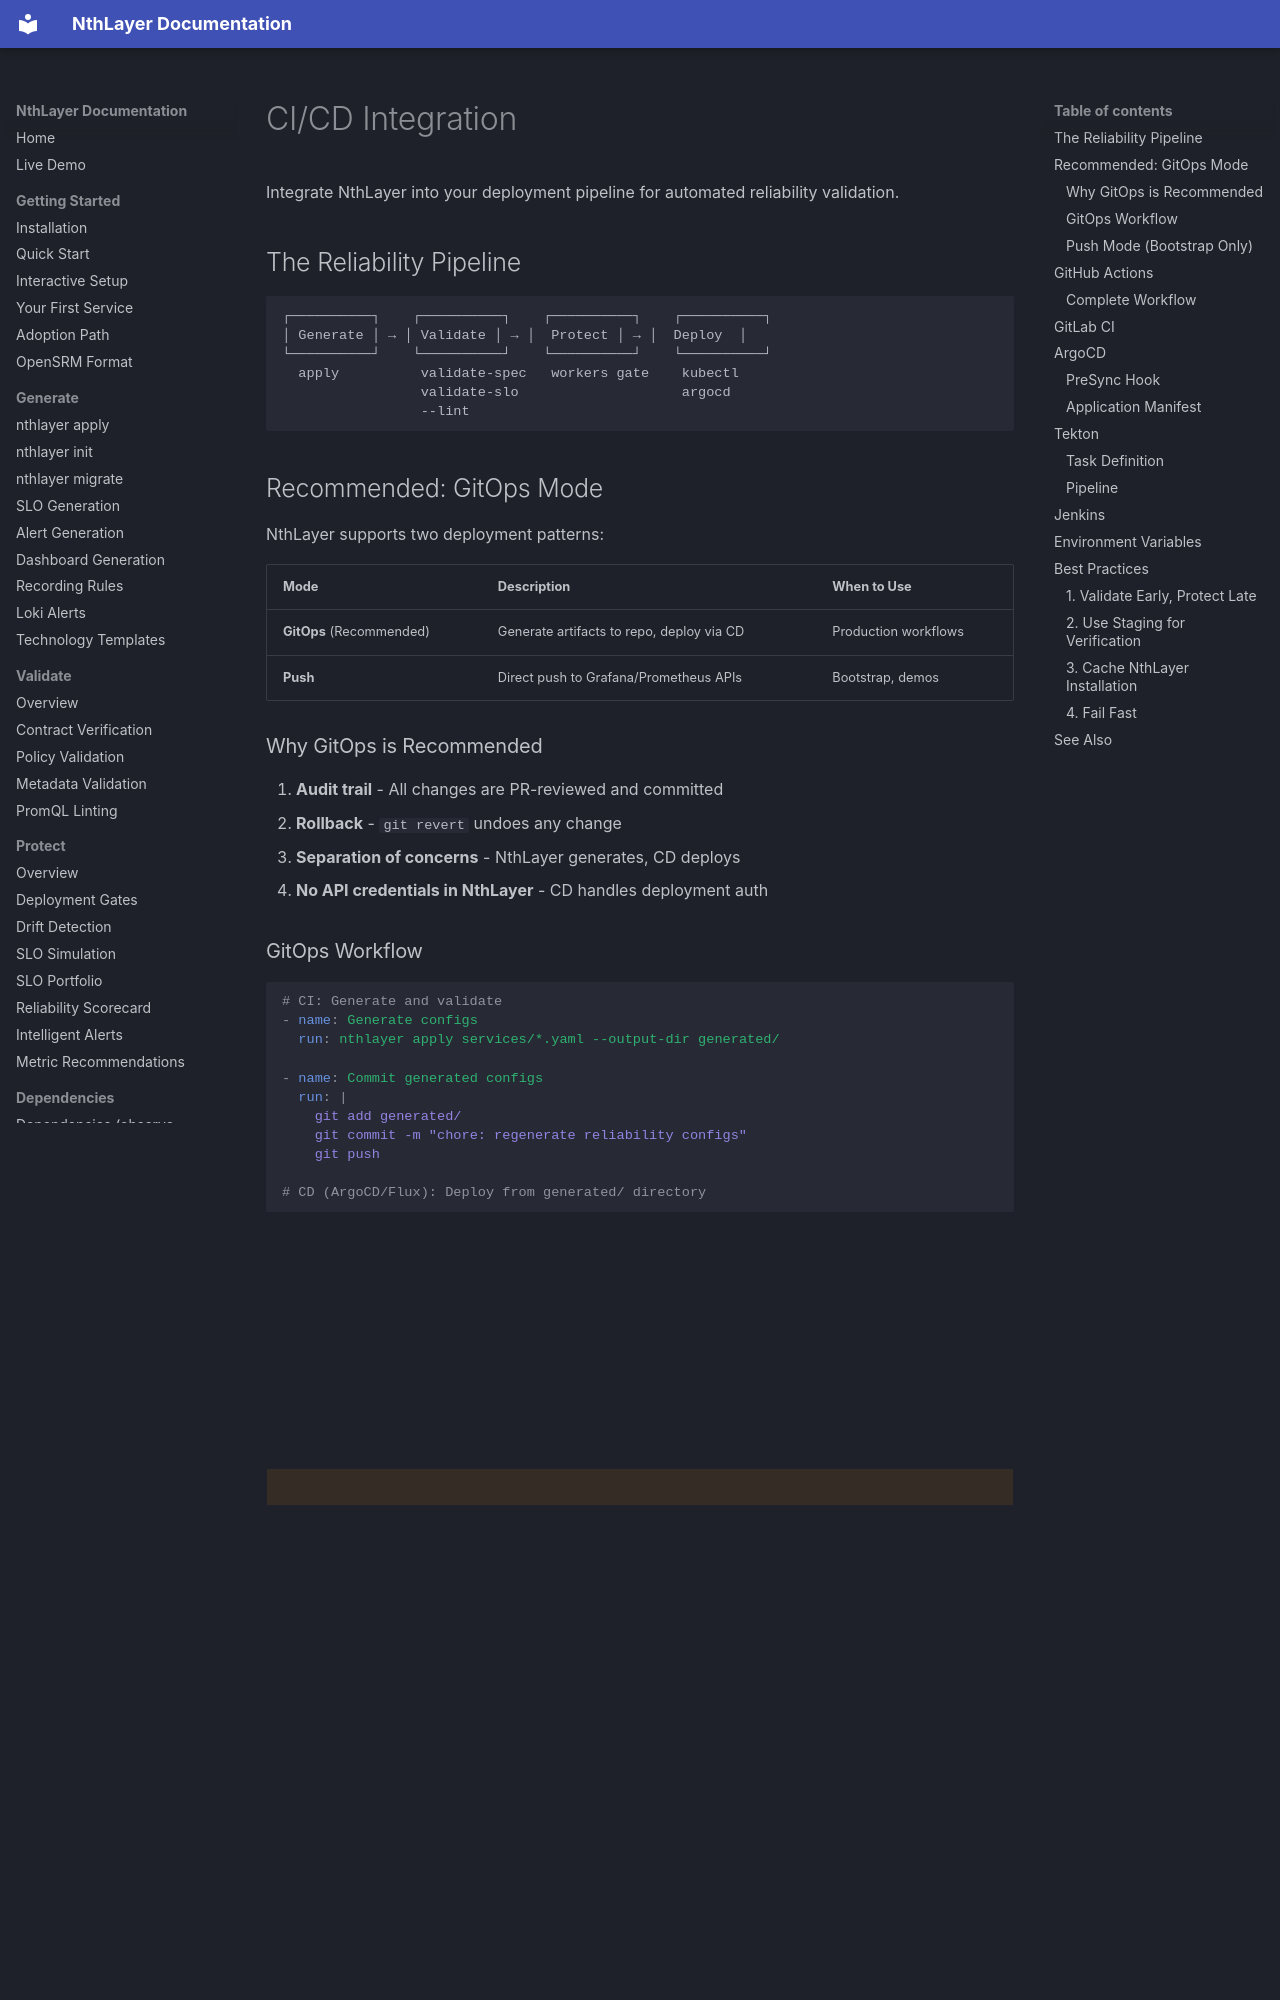

repository: rsionnach/nthlayer-generate · page: integrations/cicd/index.html · generator: mkdocs

# CI/CD Integration

Integrate NthLayer into your deployment pipeline for automated reliability validation.

## The Reliability Pipeline

```
┌──────────┐    ┌──────────┐    ┌──────────┐    ┌──────────┐
│ Generate │ → │ Validate │ → │  Protect │ → │  Deploy  │
└──────────┘    └──────────┘    └──────────┘    └──────────┘
  apply          validate-spec   workers gate    kubectl
                 validate-slo                    argocd
                 --lint
```

## Recommended: GitOps Mode

NthLayer supports two deployment patterns:

| Mode | Description | When to Use |
|------|-------------|-------------|
| **GitOps** (Recommended) | Generate artifacts to repo, deploy via CD | Production workflows |
| **Push** | Direct push to Grafana/Prometheus APIs | Bootstrap, demos |

### Why GitOps is Recommended

1. **Audit trail** - All changes are PR-reviewed and committed
2. **Rollback** - `git revert` undoes any change
3. **Separation of concerns** - NthLayer generates, CD deploys
4. **No API credentials in NthLayer** - CD handles deployment auth

### GitOps Workflow

```yaml
# CI: Generate and validate
- name: Generate configs
  run: nthlayer apply services/*.yaml --output-dir generated/

- name: Commit generated configs
  run: |
    git add generated/
    git commit -m "chore: regenerate reliability configs"
    git push

# CD (ArgoCD/Flux): Deploy from generated/ directory
```

### Push Mode (Bootstrap Only)

Push mode is useful for initial setup or demos:

```bash
# Push dashboards directly to Grafana
nthlayer apply services/*.yaml --push-grafana

# Push alert rules to Prometheus ruler API
nthlayer apply services/*.yaml --push-ruler
```

!!! warning "Not recommended for production"
    Push mode bypasses code review and has no audit trail.
    Use GitOps for production deployments.

---

## GitHub Actions
